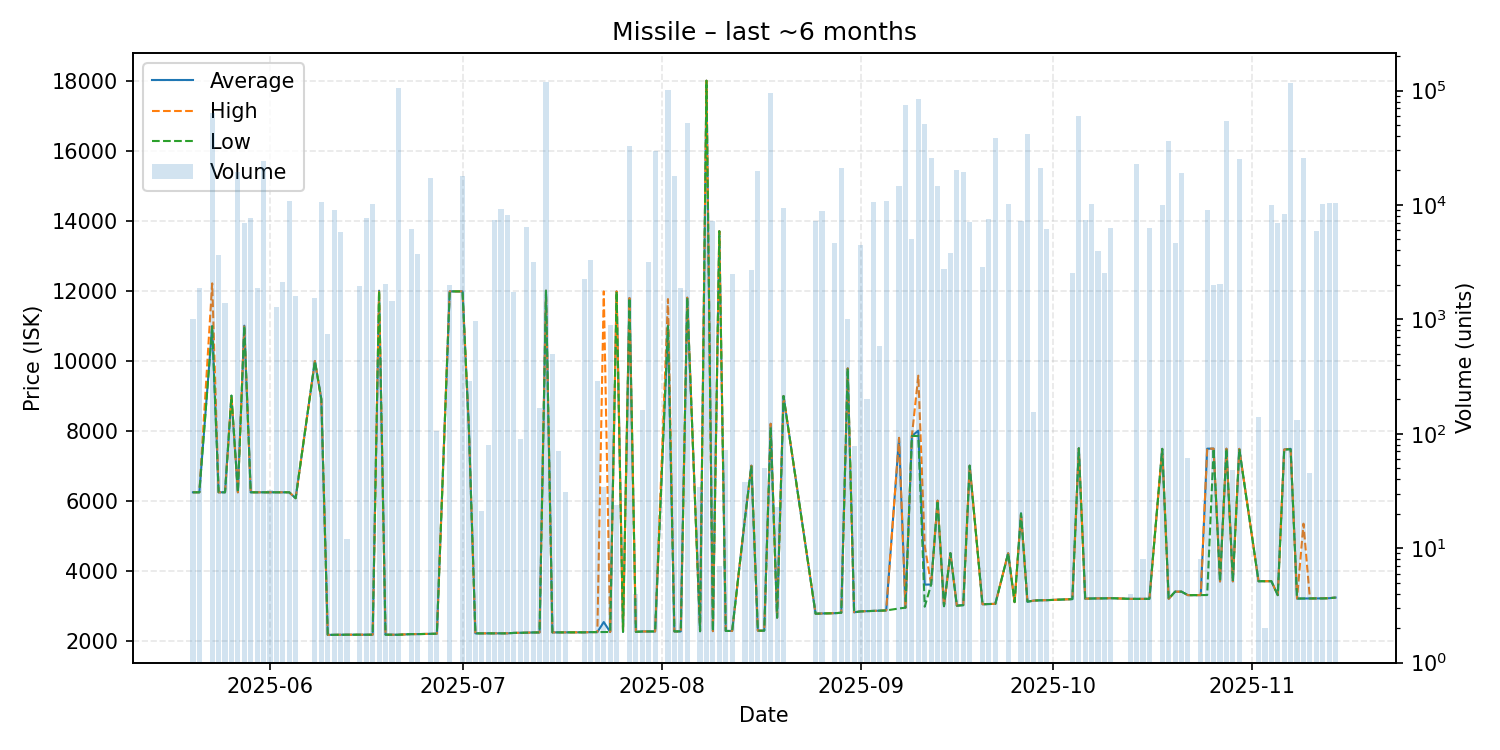

The table this chart was drawn from, first rows:
date, average, highest, lowest, order_count, volume
2025-05-20, 6239, 6239, 6239, 1, 999
2025-05-21, 6239, 6239, 6239, 3, 1892
2025-05-23, 10990, 12210, 10980, 14, 64229
2025-05-24, 6239, 6239, 6239, 1, 3646
2025-05-25, 6239, 6239, 6239, 4, 1382
2025-05-26, 9000, 9000, 9000, 2, 145
2025-05-27, 6239, 6239, 6239, 3, 19278
2025-05-28, 11000, 11000, 11000, 4, 7008
2025-05-29, 6239, 6239, 6239, 2, 7659
2025-05-30, 6239, 6239, 6239, 5, 1863
2025-05-31, 6239, 6239, 6239, 4, 24178
2025-06-01, 6239, 6239, 6239, 1, 32
2025-06-02, 6239, 6239, 6239, 3, 1295
2025-06-03, 6239, 6239, 6239, 5, 2139
2025-06-04, 6239, 6239, 6239, 5, 10840
2025-06-05, 6070, 6070, 6070, 3, 1587
2025-06-08, 9990, 9990, 9990, 4, 1541
2025-06-09, 8900, 8900, 8900, 9, 10581
2025-06-10, 2165, 2165, 2165, 1, 738
2025-06-11, 2167, 2167, 2167, 2, 8990
2025-06-12, 2170, 2170, 2170, 2, 5797
2025-06-13, 2170, 2170, 2170, 1, 12
2025-06-15, 2170, 2170, 2170, 3, 1965
2025-06-16, 2170, 2170, 2170, 4, 7733
2025-06-17, 2170, 2170, 2170, 4, 10238
2025-06-18, 12000, 12000, 12000, 4, 457
2025-06-19, 2170, 2170, 2170, 2, 2040
2025-06-20, 2170, 2170, 2170, 1, 1456
2025-06-21, 2169, 2170, 2168, 5, 105026
2025-06-23, 2187, 2187, 2187, 4, 6106
2025-06-24, 2187, 2187, 2187, 4, 3724
2025-06-26, 2195, 2195, 2195, 2, 17230
2025-06-27, 2198, 2198, 2198, 3, 105
2025-06-29, 11980, 11980, 11980, 4, 2000
2025-07-01, 11980, 11980, 11980, 2, 17741
2025-07-02, 8000, 8000, 8000, 2, 292
2025-07-03, 2208, 2208, 2208, 1, 968
2025-07-04, 2208, 2208, 2208, 1, 21
2025-07-05, 2209, 2209, 2209, 2, 80
2025-07-06, 2207, 2207, 2207, 3, 7418
2025-07-07, 2209, 2209, 2209, 2, 9229
2025-07-08, 2209, 2209, 2209, 5, 8124
2025-07-09, 2221, 2221, 2221, 1, 1723
2025-07-10, 2224, 2224, 2224, 1, 90
2025-07-11, 2228, 2228, 2228, 3, 6354
2025-07-12, 2234, 2234, 2234, 2, 3203
2025-07-13, 2235, 2235, 2235, 2, 169
2025-07-14, 12000, 12000, 12000, 9, 118656
2025-07-15, 2236, 2236, 2236, 2, 498
2025-07-16, 2236, 2236, 2236, 1, 71
2025-07-17, 2237, 2237, 2236, 2, 31
2025-07-20, 2238, 2238, 2238, 2, 2242
2025-07-21, 2244, 2244, 2244, 1, 3298
2025-07-22, 2244, 2244, 2244, 2, 292
2025-07-23, 2531, 11980, 2245, 2, 34
2025-07-24, 2247, 2247, 2247, 3, 899
2025-07-25, 11980, 11980, 11980, 2, 24
2025-07-26, 2251, 2251, 2251, 1, 1
2025-07-27, 11790, 11790, 11790, 2, 32746
2025-07-28, 2251, 2251, 2251, 1, 4
... 89 more rows
